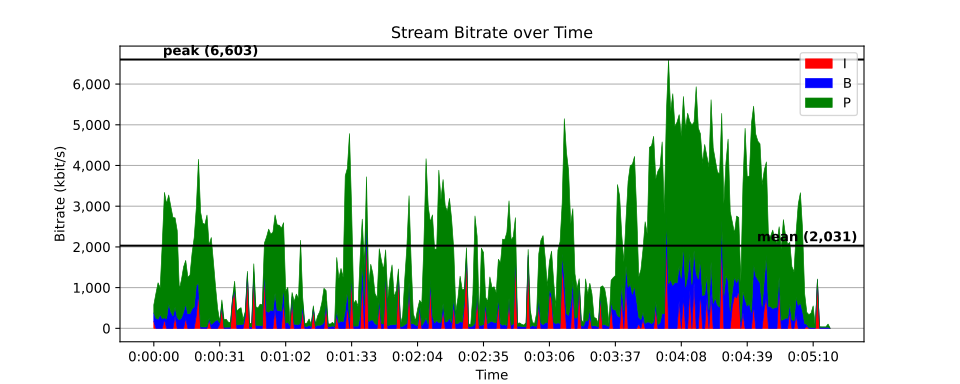

Data behind this chart, as committed beside it:
time, size, pict_type
0, 21383, I
0.02085, 79, B
0.04171, 78, B
0.06256, 79, B
0.08342, 94, P
0.1043, 83, B
0.1251, 96, B
0.146, 79, B
0.1668, 167, P
0.1877, 79, B
0.2085, 79, B
0.2294, 88, B
0.2502, 97, P
0.2711, 123, B
0.292, 155, B
0.3128, 99, B
0.3337, 231, P
0.3545, 171, B
0.3754, 216, B
0.3962, 124, B
0.4171, 387, P
0.4379, 248, B
0.4588, 384, B
0.4796, 198, B
0.5005, 607, P
0.5214, 414, B
0.5422, 610, B
0.5631, 284, B
0.5839, 1122, P
0.6048, 842, B
0.6256, 1180, B
0.6465, 614, B
0.6673, 3409, P
0.6882, 1063, B
0.709, 1949, B
0.7299, 917, B
0.7508, 3894, P
0.7716, 1122, B
0.7925, 2150, B
0.8133, 953, B
0.8342, 5374, P
0.855, 1376, B
0.8759, 2689, B
0.8967, 1154, B
0.9176, 9508, P
0.9384, 1428, B
0.9593, 3467, B
0.9801, 1179, B
1.001, 15855, P
1.022, 985, B
1.043, 5499, B
1.064, 1263, B
1.084, 6400, P
1.105, 854, B
1.126, 2476, B
1.147, 839, B
1.168, 6463, P
1.189, 241, B
1.21, 647, B
1.23, 191, B
... 15,191 more rows
